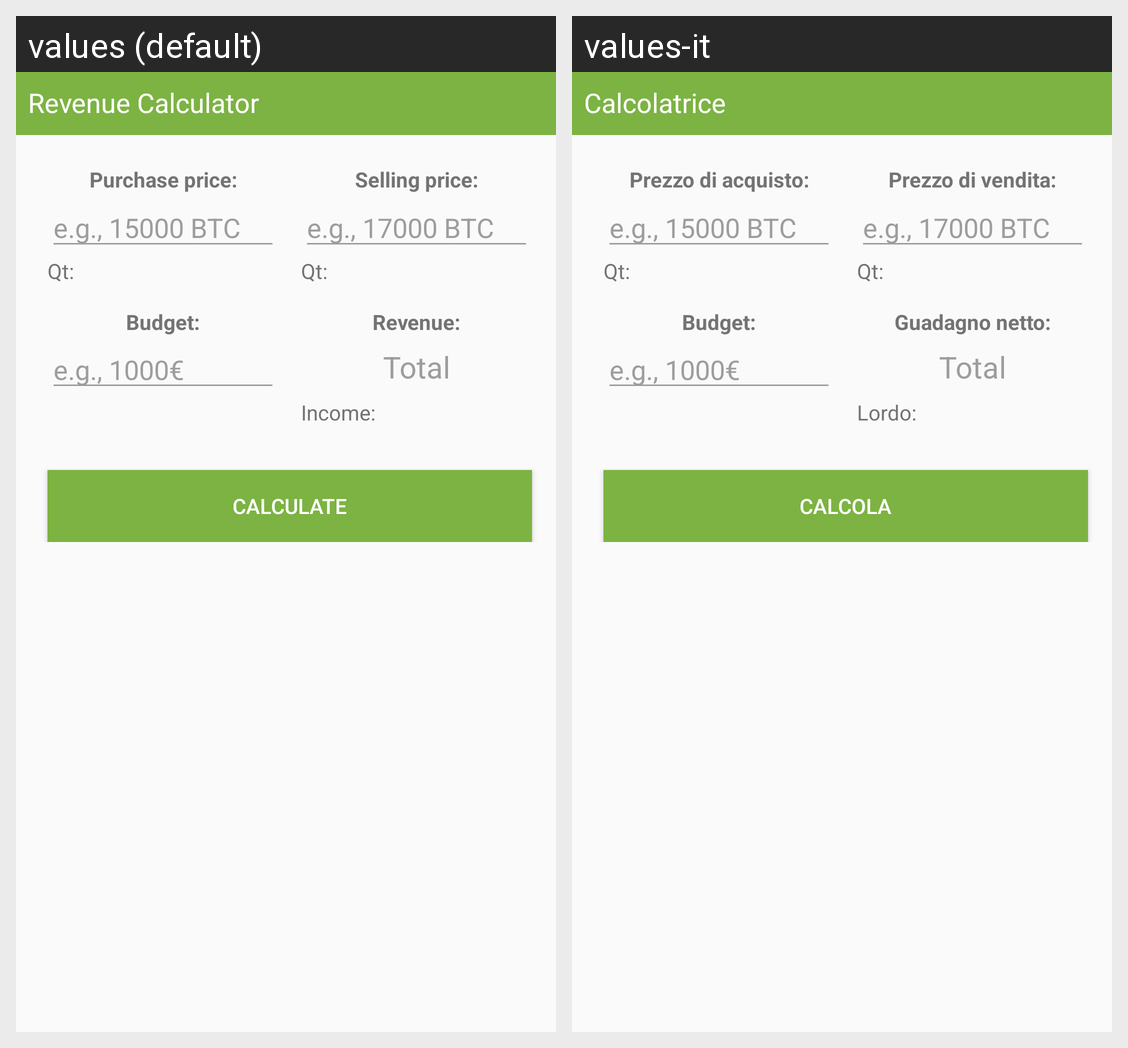

Strings drawn on this Android screen and how each of the app's shown locales translates them:
Android screen res/layout/fragment_calculator.xml rendered under 2 locales, left to right: values (default), values-it. Device: Nexus 5 (rendered at 1080×1920; each locale shown at half size, 540×960, under a caption strip naming it); theme MyMaterialTheme.
Strings drawn on this screen, with the default value and each locale's value (text and hints the layout hard-codes, and strings that could not be matched under every locale, appear in the picture but are not listed):

calculator_title
  values: Revenue Calculator
  values-it: Calcolatrice

calculator_calculate
  values: Calculate
  values-it: Calcola

calculator_net_revenue
  values: Revenue:
  values-it: Guadagno netto:

calculator_selling_price
  values: Selling price:
  values-it: Prezzo di vendita:

calculator_purchase_price
  values: Purchase price:
  values-it: Prezzo di acquisto:

calculator_income
  values: Income:
  values-it: Lordo:
